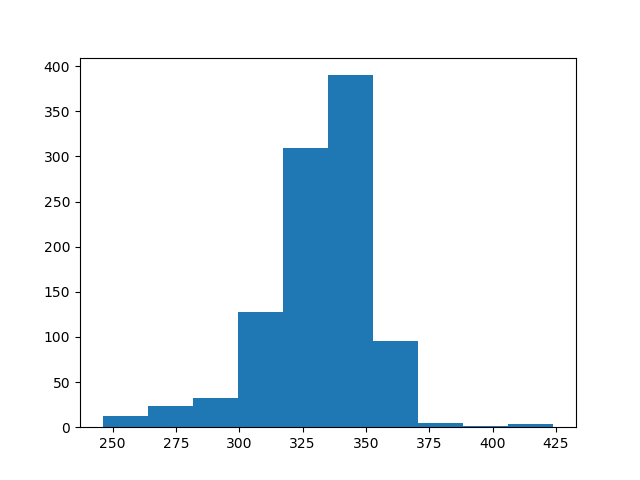

Source data for this figure (header and first rows):
count, value
0, 331
1, 315
2, 322
3, 330
4, 344
5, 334
6, 365
7, 340
8, 337
9, 335
10, 315
11, 322
12, 340
13, 270
14, 334
15, 332
16, 333
17, 331
18, 360
19, 411
20, 312
21, 323
22, 335
23, 349
24, 343
25, 336
26, 306
27, 330
28, 340
29, 279
30, 332
31, 331
32, 329
33, 333
34, 359
35, 333
36, 346
37, 359
38, 359
39, 332
40, 339
41, 327
42, 343
43, 330
44, 333
45, 345
46, 334
47, 334
48, 351
49, 299
50, 313
51, 336
52, 321
53, 286
54, 340
55, 320
56, 341
57, 345
58, 323
59, 313
... 940 more rows
